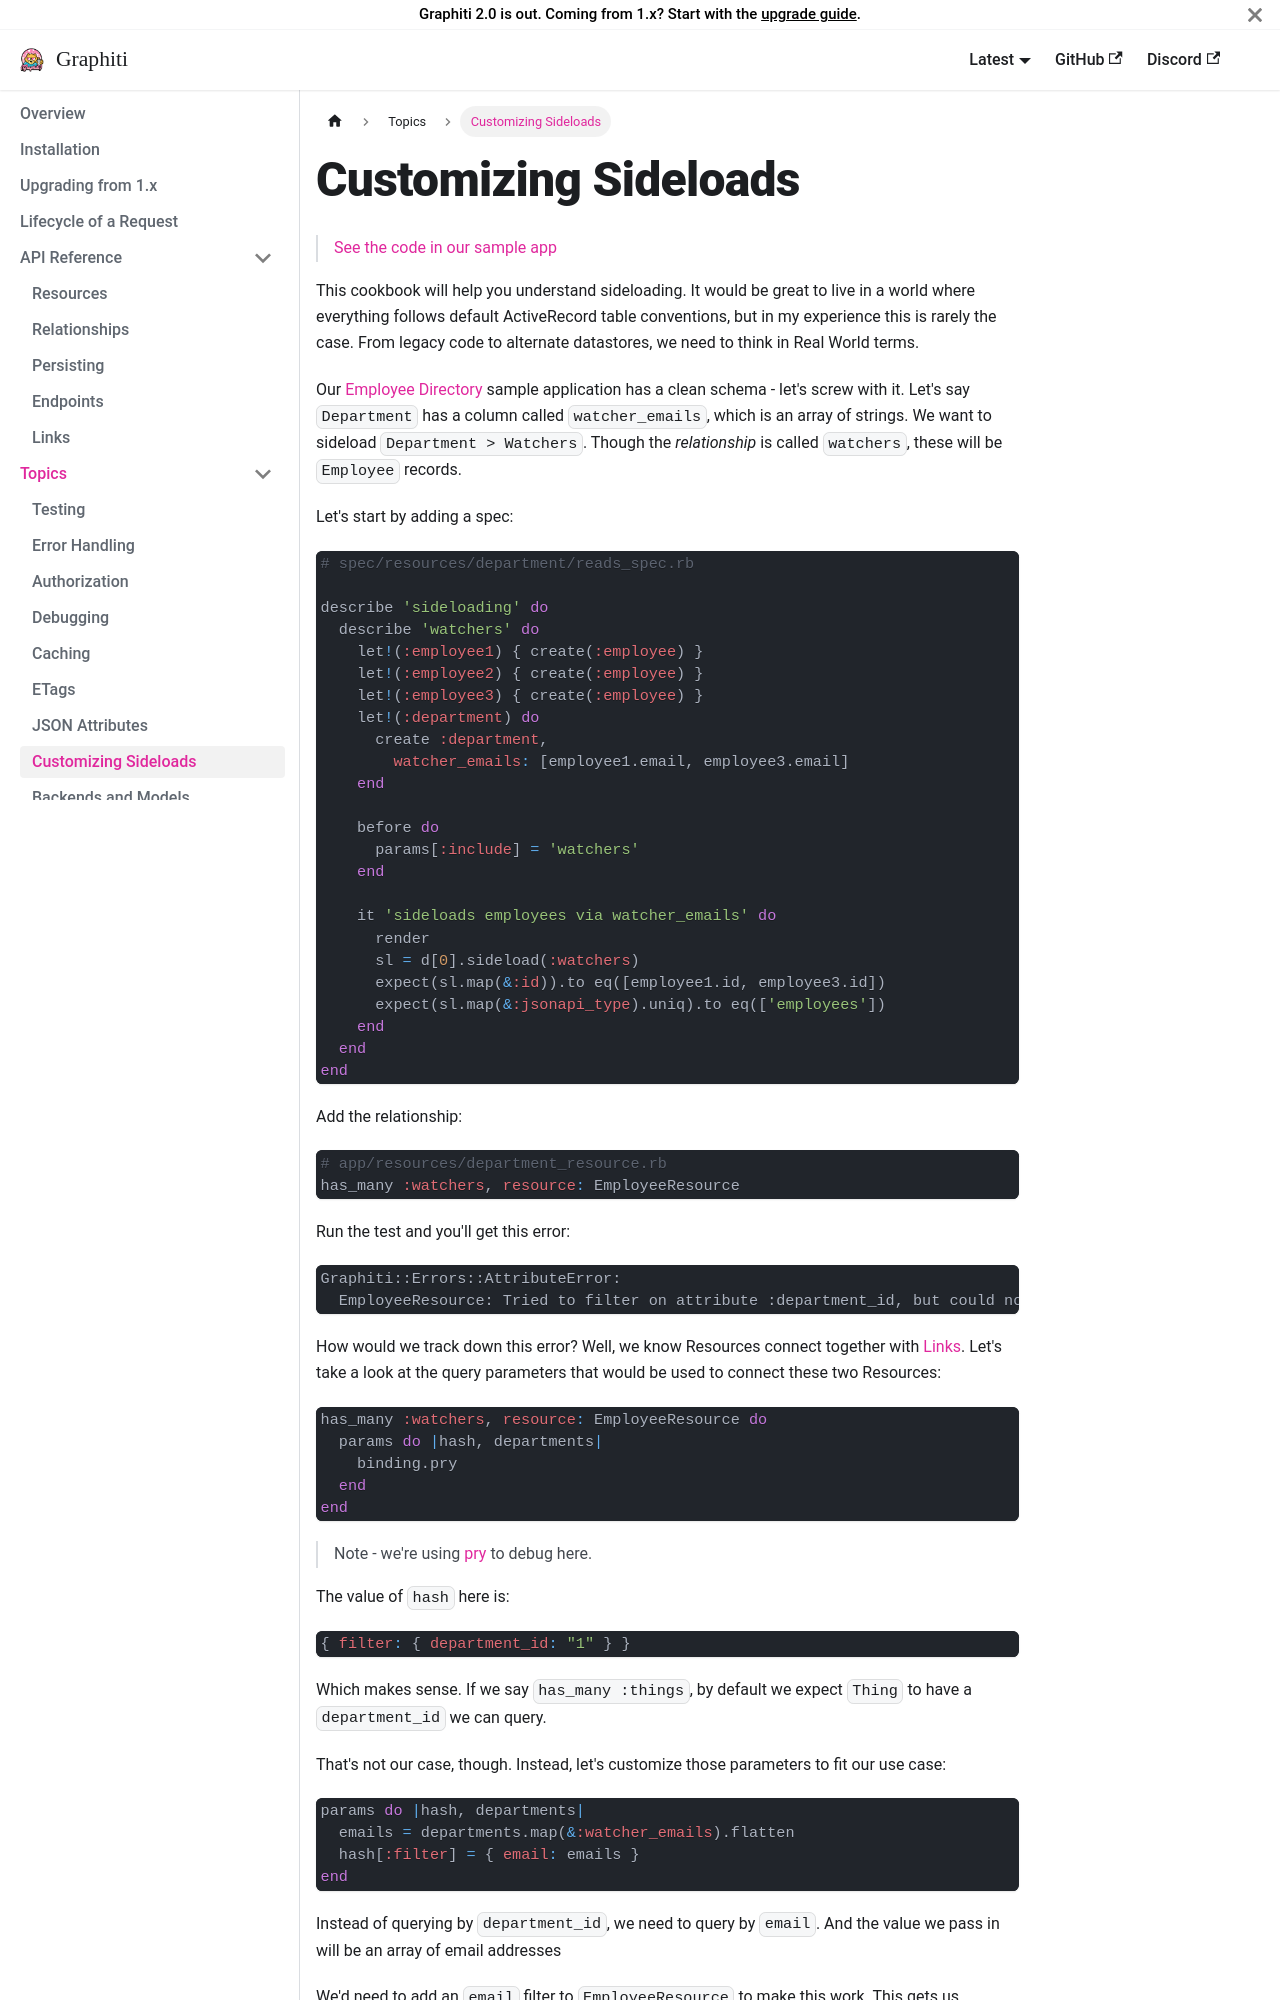

repository: dshoemaker/graphiti · page: topics/customizing-sideloads/index.html · generator: docusaurus

---
title: 'Customizing Sideloads'
---

# Customizing Sideloads
> [See the code in our sample app](https://github.com/graphiti-api/employee_directory/commit/e5dbb24b7e5853a9f39aed455a5d318d303df37e)

This cookbook will help you understand sideloading. It would be great to
live in a world where everything follows default ActiveRecord table
conventions, but in my experience this is rarely the case. From legacy
code to alternate datastores, we need to think in Real World terms.

Our [Employee Directory](https://github.com/graphiti-api/employee_directory) sample application
has a clean schema - let's screw with it. Let's say `Department` has a column called `watcher_emails`, which is an array of strings. We want to sideload `Department > Watchers`. Though the *relationship* is called `watchers`, these will be `Employee` records.

Let's start by adding a spec:

```ruby
# spec/resources/department/reads_spec.rb

describe 'sideloading' do
  describe 'watchers' do
    let!(:employee1) { create(:employee) }
    let!(:employee2) { create(:employee) }
    let!(:employee3) { create(:employee) }
    let!(:department) do
      create :department,
        watcher_emails: [employee1.email, employee3.email]
    end

    before do
      params[:include] = 'watchers'
    end

    it 'sideloads employees via watcher_emails' do
      render
      sl = d[0].sideload(:watchers)
      expect(sl.map(&:id)).to eq([employee1.id, employee3.id])
      expect(sl.map(&:jsonapi_type).uniq).to eq(['employees'])
    end
  end
end
```

Add the relationship:

```ruby
# app/resources/department_resource.rb
has_many :watchers, resource: EmployeeResource
```

Run the test and you'll get this error:

```error
Graphiti::Errors::AttributeError:
  EmployeeResource: Tried to filter on attribute :department_id, but could not find an attribute with that name.
```

How would we track down this error? Well, we know Resources connect
together with [Links](/concepts/links). Let's
take a look at the query parameters that would be used to connect these
two Resources:

```ruby
has_many :watchers, resource: EmployeeResource do
  params do |hash, departments|
    binding.pry
  end
end
```

> Note - we're using [pry](https://github.com/pry/pry) to debug here.

The value of `hash` here is:

```ruby
{ filter: { department_id: "1" } }
```

Which makes sense. If we say `has_many :things`, by default we expect `Thing` to have a `department_id` we can query.

That's not our case, though. Instead, let's customize those parameters
to fit our use case:

```ruby
params do |hash, departments|
  emails = departments.map(&:watcher_emails).flatten
  hash[:filter] = { email: emails }
end
```
